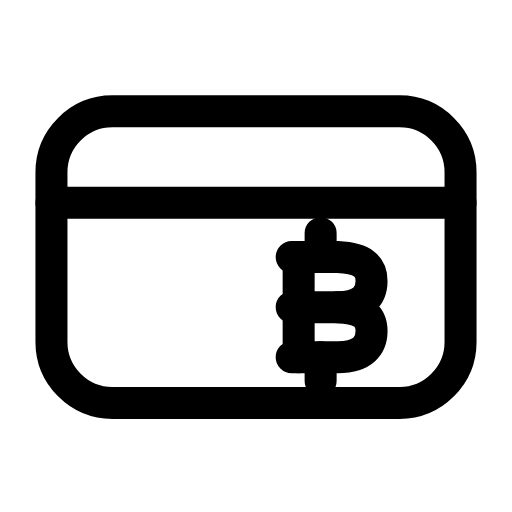
t = 0.00 s
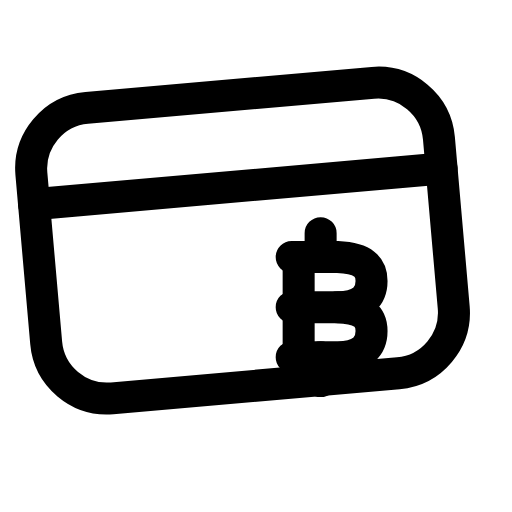
t = 0.28 s
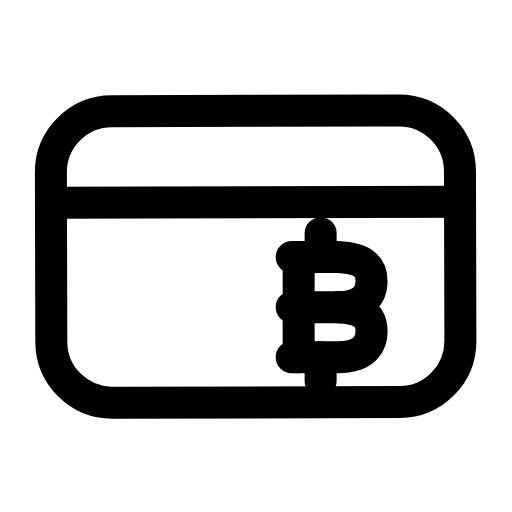
t = 0.48 s
t = 0.73 s: frame unchanged from t = 0.00 s, image omitted
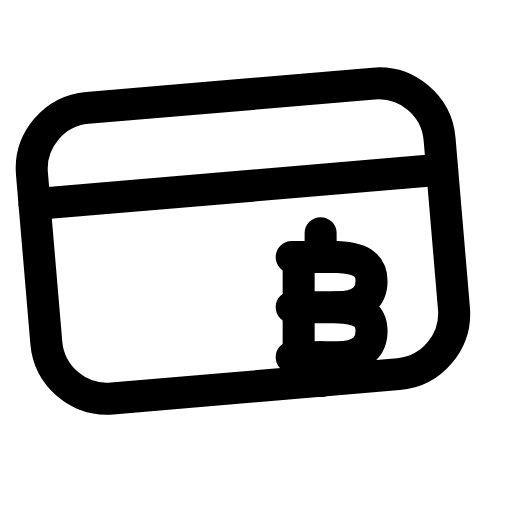
t = 1.03 s
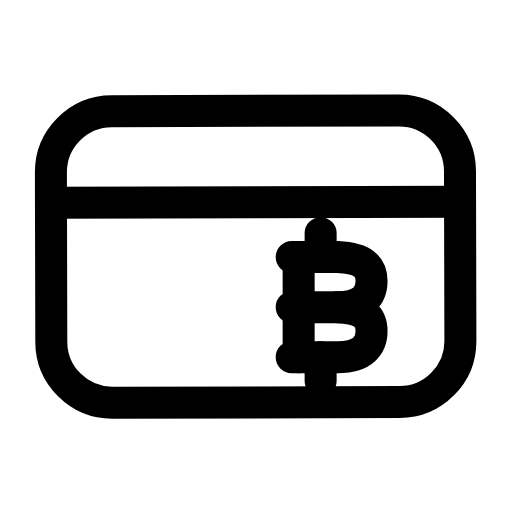
t = 1.26 s

The animated SVG that drew these frames (rendered in a browser with its animation timeline set to each time). Animation: 1 SMIL element (animateTransform=1); one cycle of 1.50 s, repeats indefinitely.

<svg xmlns="http://www.w3.org/2000/svg" width="24" height="24" viewBox="0 0 24 24" fill="none"><g transform="translate(-0.24 0.525) scale(1.02)"><g><animateTransform attributeName="transform" type="rotate" values="0 3 18;-5 3 18;0 3 18;0 3 18;-5 3 18;0 3 18;0 3 18" keyTimes="0;0.189;0.45;0.6;0.774;0.9;1" dur="1.5s" repeatCount="indefinite" calcMode="spline" keySplines="0.16 1 0.3 1;0.16 1 0.3 1;0.16 1 0.3 1;0.16 1 0.3 1;0.16 1 0.3 1;0.16 1 0.3 1"/><path stroke="currentColor" stroke-width="1.471" stroke-linecap="round" stroke-linejoin="round" fill="none" d="M5.4 4.6L18.6 4.6C20.14 4.6 21.4 5.86 21.4 7.4L21.4 15.2C21.4 16.74 20.14 18 18.6 18L5.4 18C3.86 18 2.6 16.74 2.6 15.2L2.6 7.4C2.6 5.86 3.86 4.6 5.4 4.6Z"></path><line stroke="currentColor" stroke-width="1.471" stroke-linecap="round" stroke-linejoin="round" fill="none" x1="2.6" y1="8.8" x2="21.4" y2="8.8"></line></g><path stroke="currentColor" stroke-width="1.471" stroke-linecap="round" stroke-linejoin="round" fill="none" d="M13.64 11.3L15.75 11.3C16.95 11.35 17.31 11.76 17.31 12.4C17.31 13.04 16.94 13.6 15.75 13.6"></path><path stroke="currentColor" stroke-width="1.471" stroke-linecap="round" stroke-linejoin="round" fill="none" d="M13.64 13.6L15.75 13.6C16.95 13.65 17.31 14.06 17.31 14.7C17.31 15.34 16.94 15.9 15.75 15.9L13.64 15.9"></path><line stroke="currentColor" stroke-width="1.471" stroke-linecap="round" stroke-linejoin="round" fill="none" x1="13.96" y1="11.3" x2="13.96" y2="15.9"></line><path stroke="currentColor" stroke-width="1.471" stroke-linecap="round" stroke-linejoin="round" fill="none" d="M14.97 10.2L14.97 11.3M14.97 15.9L14.97 17"></path></g></svg>
